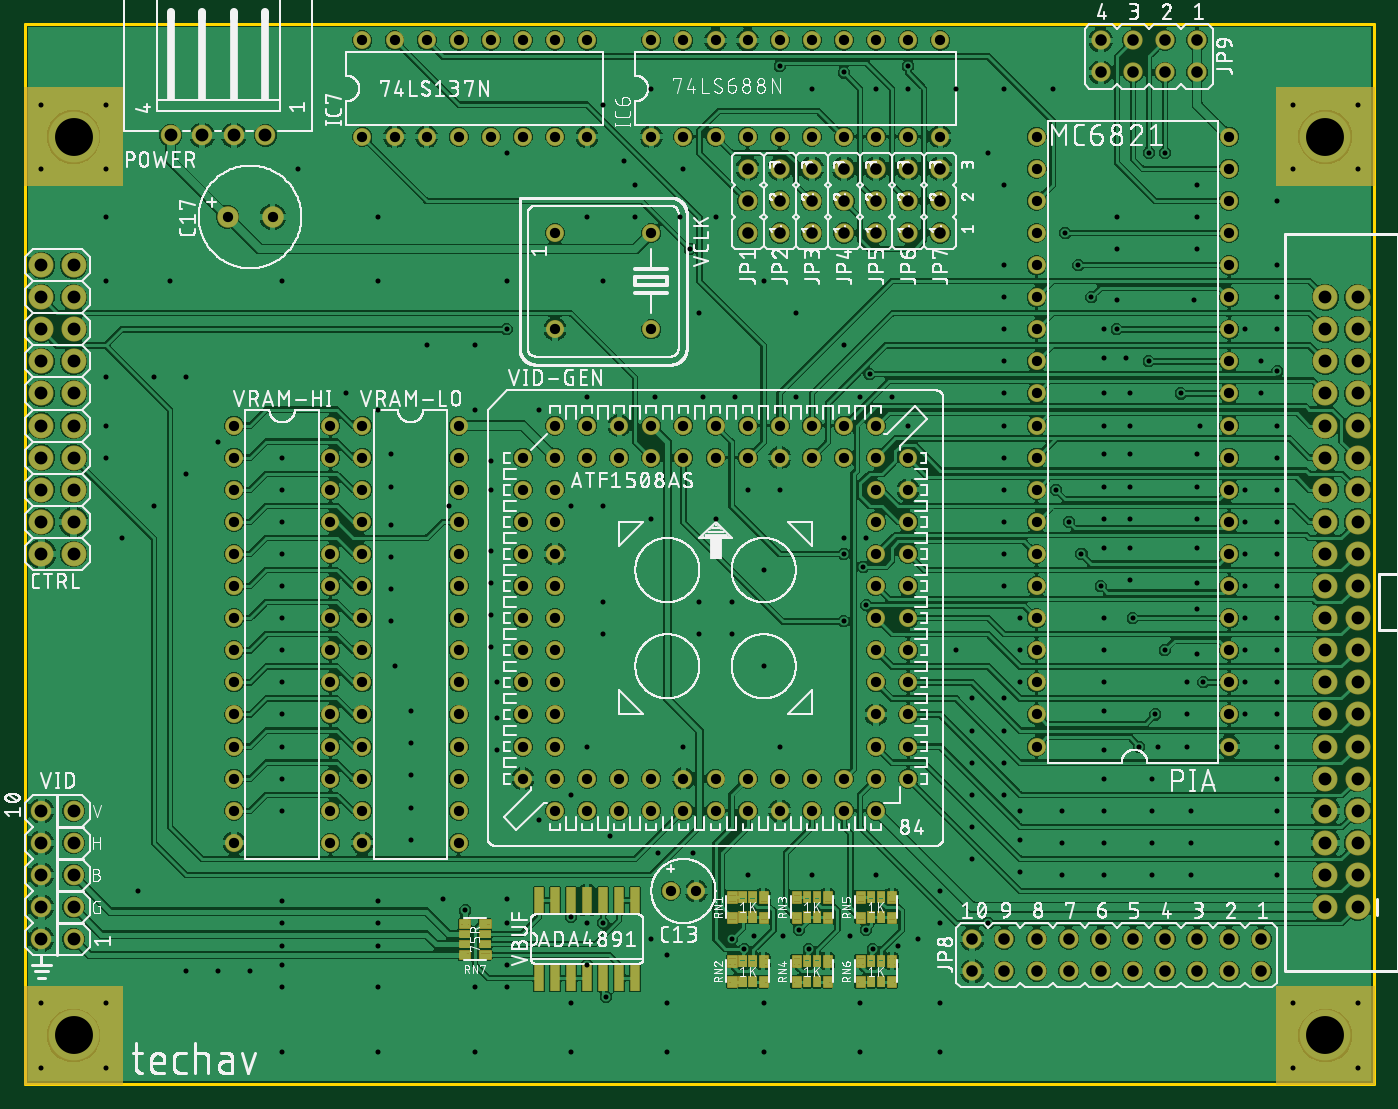
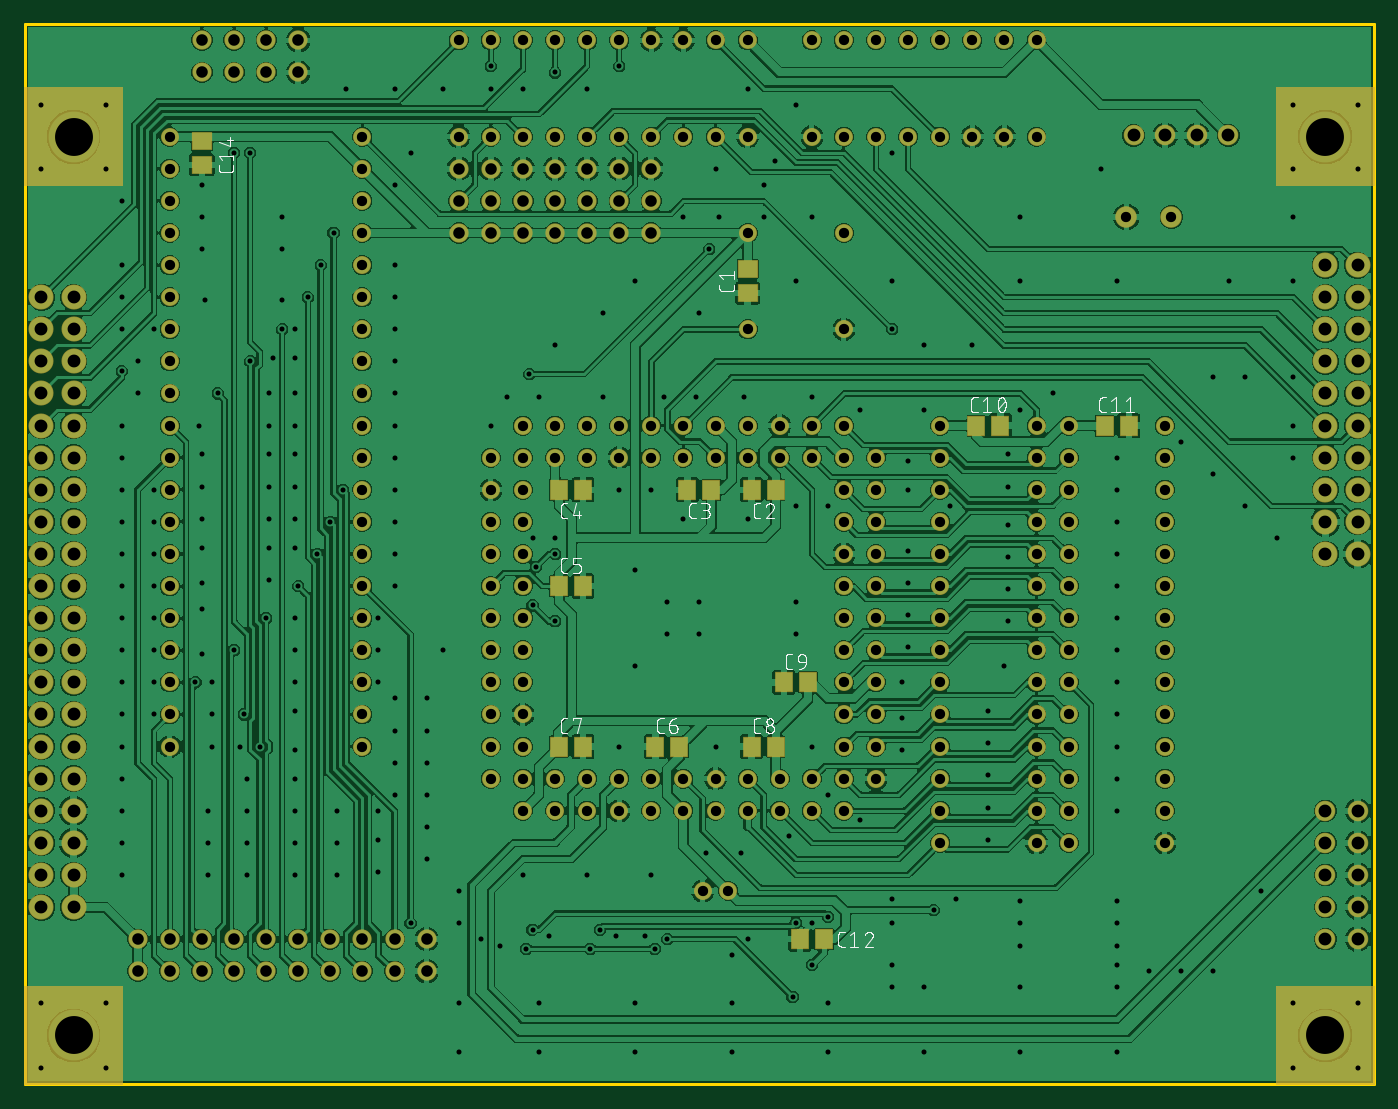
Circuit board: 10 layer files. Board 106.7 x 83.8 mm.
- bottom_copper: Video-Board_copper_bottom.gbr (723265 bytes)
- top_copper: Video-Board_copper_top.gbr (806425 bytes)
- drill: Video-Board_drill_1_16.xln (8887 bytes)
- outline: Video-Board_profile.gbr (236 bytes)
- bottom_silk: Video-Board_silkscreen_bottom.gbr (49806 bytes)
- top_silk: Video-Board_silkscreen_top.gbr (371294 bytes)
- bottom_mask: Video-Board_soldermask_bottom.gbr (15454 bytes)
- top_mask: Video-Board_soldermask_top.gbr (27020 bytes)
- paste: Video-Board_solderpaste_bottom.gbr (711 bytes)
- paste: Video-Board_solderpaste_top.gbr (22067 bytes)

=== bottom_copper: Video-Board_copper_bottom.gbr (723265 bytes, source omitted) ===
=== top_copper: Video-Board_copper_top.gbr (806425 bytes, source omitted) ===
=== drill: Video-Board_drill_1_16.xln (8887 bytes, source omitted) ===
=== outline: Video-Board_profile.gbr ===
G04 EAGLE Gerber RS-274X export*
G75*
%MOMM*%
%FSLAX34Y34*%
%LPD*%
%IN*%
%IPPOS*%
%AMOC8*
5,1,8,0,0,1.08239X$1,22.5*%
G01*
%ADD10C,0.254000*%


D10*
X0Y-76200D02*
X1066800Y-76200D01*
X1066800Y762000D01*
X0Y762000D01*
X0Y-76200D01*
M02*

=== bottom_silk: Video-Board_silkscreen_bottom.gbr (49806 bytes, source omitted) ===
=== top_silk: Video-Board_silkscreen_top.gbr (371294 bytes, source omitted) ===
=== bottom_mask: Video-Board_soldermask_bottom.gbr (15454 bytes, source omitted) ===
=== top_mask: Video-Board_soldermask_top.gbr (27020 bytes, source omitted) ===
=== paste: Video-Board_solderpaste_bottom.gbr ===
G04 EAGLE Gerber RS-274X export*
G75*
%MOMM*%
%FSLAX34Y34*%
%LPD*%
%INSolderpaste Bottom*%
%IPPOS*%
%AMOC8*
5,1,8,0,0,1.08239X$1,22.5*%
G01*
%ADD10R,1.500000X1.300000*%
%ADD11R,1.300000X1.500000*%


D10*
X495300Y568300D03*
X495300Y549300D03*
D11*
X473100Y393700D03*
X492100Y393700D03*
X523900Y393700D03*
X542900Y393700D03*
X644500Y393700D03*
X625500Y393700D03*
X644500Y317500D03*
X625500Y317500D03*
X549300Y190500D03*
X568300Y190500D03*
X644500Y190500D03*
X625500Y190500D03*
X473100Y190500D03*
X492100Y190500D03*
X447700Y241300D03*
X466700Y241300D03*
X314300Y444500D03*
X295300Y444500D03*
X212700Y444500D03*
X193700Y444500D03*
X435000Y38100D03*
X454000Y38100D03*
D10*
X927100Y669900D03*
X927100Y650900D03*
M02*

=== paste: Video-Board_solderpaste_top.gbr (22067 bytes, source omitted) ===
